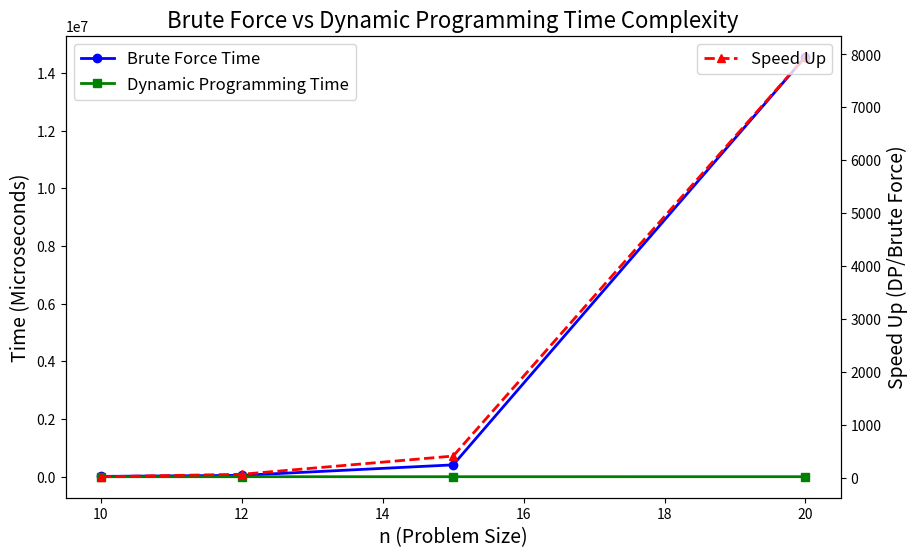

Python code for this plot:
import matplotlib.pyplot as plt

# 数据
n_values = [10, 12, 15, 20]
brute_force_times = [11662, 48281, 411472, 14560463]  # 暴力法用时（微秒）
dp_times = [555, 718, 1000, 1830]  # 动态规划用时（微秒）

# 计算速度提升（动态规划时间 / 暴力法时间）
speed_up = [brute / dp for brute, dp in zip(brute_force_times, dp_times)]

# 创建图形
fig, ax1 = plt.subplots(figsize=(10, 6))

# 绘制暴力法和动态规划的用时
ax1.plot(n_values, brute_force_times, label="Brute Force Time", color="blue", marker="o", linestyle='-', linewidth=2)
ax1.plot(n_values, dp_times, label="Dynamic Programming Time", color="green", marker="s", linestyle='-', linewidth=2)

# 设置主坐标轴标签
ax1.set_xlabel('n (Problem Size)', fontsize=14)
ax1.set_ylabel('Time (Microseconds)', fontsize=14)
ax1.set_title('Brute Force vs Dynamic Programming Time Complexity', fontsize=16)

# 创建第二坐标轴，用于绘制速度提升
ax2 = ax1.twinx()
ax2.plot(n_values, speed_up, label="Speed Up", color="red", marker="^", linestyle='--', linewidth=2)

# 设置第二坐标轴标签
ax2.set_ylabel('Speed Up (DP/Brute Force)', fontsize=14)

# 添加图例
ax1.legend(loc='upper left', fontsize=12)
ax2.legend(loc='upper right', fontsize=12)

# 显示图表
plt.show()
